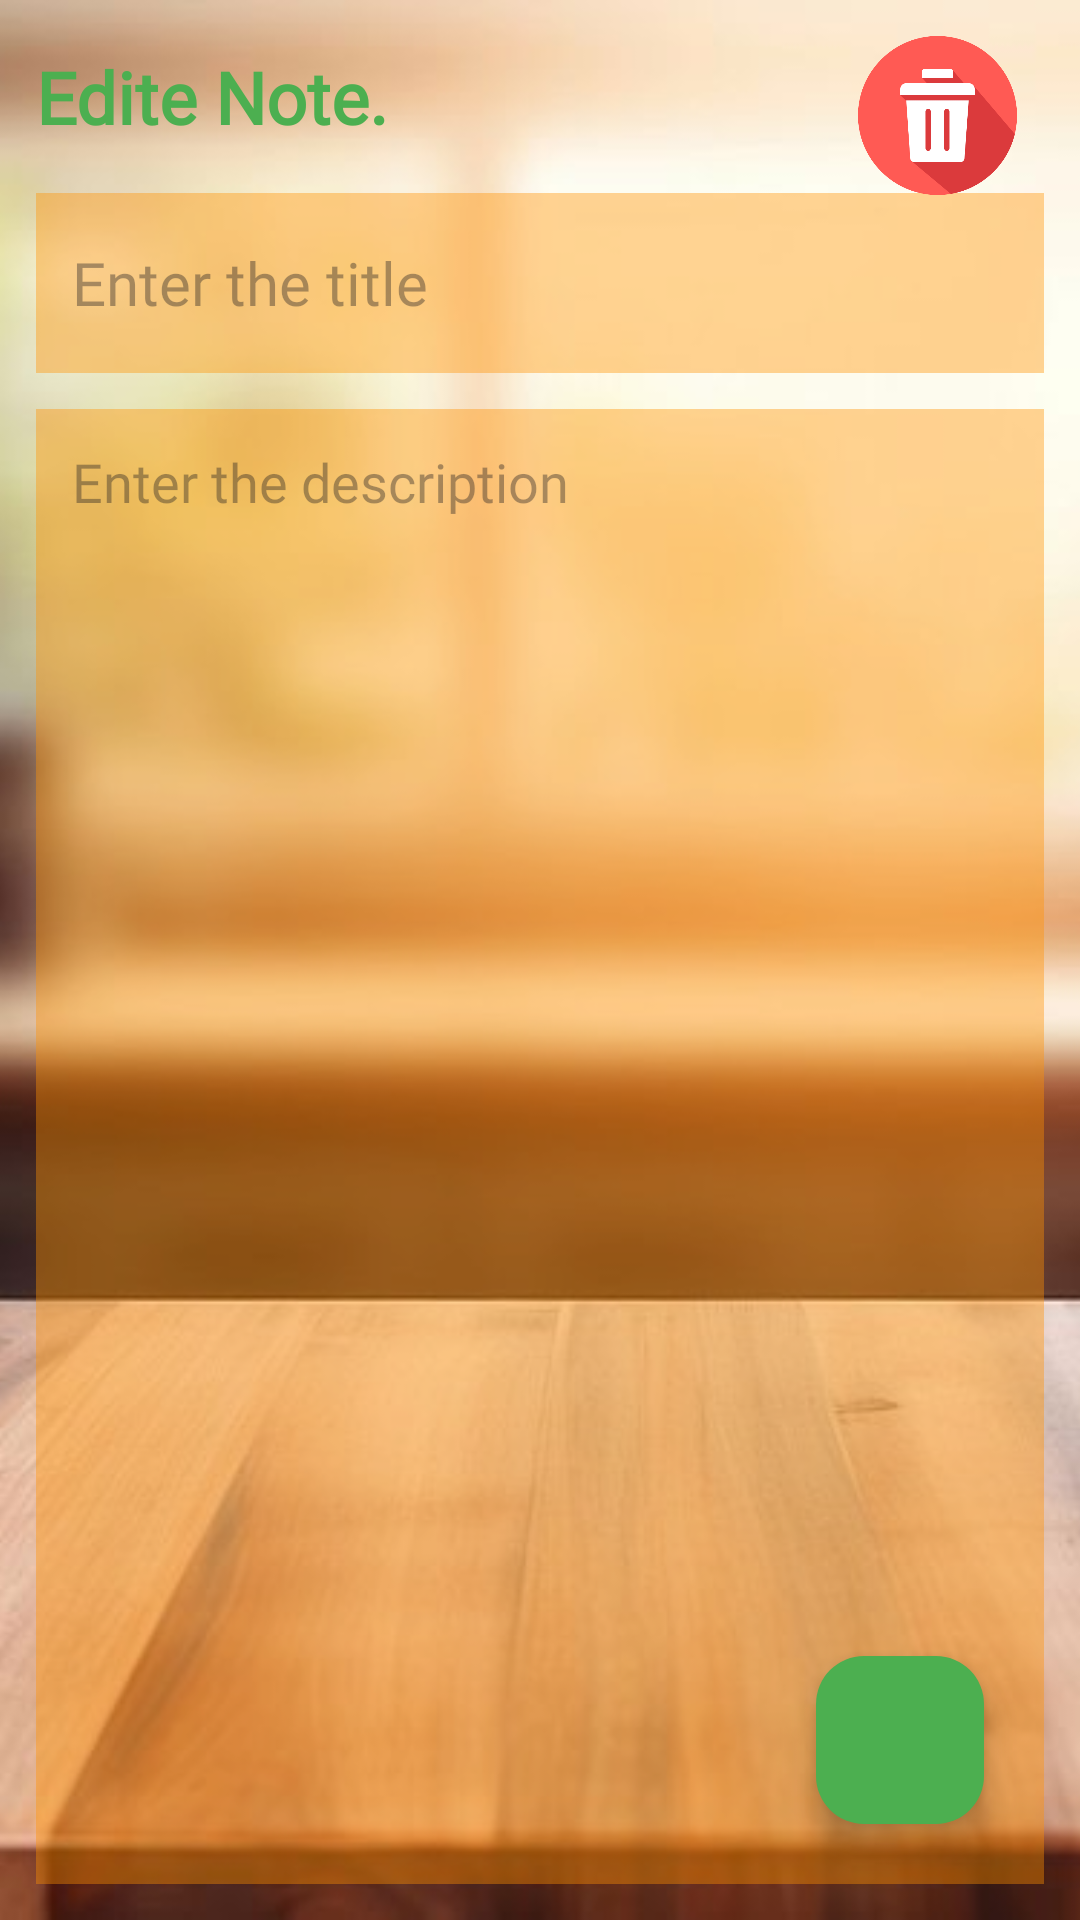

Reconstruct the res/layout file that produces this screen, plus the resources it refers to.
<!-- AndroidManifest.xml: application theme Theme.MealSafari -->
<!-- res/layout/fragment_edite.xml -->
<?xml version="1.0" encoding="utf-8"?>
<FrameLayout xmlns:android="http://schemas.android.com/apk/res/android"
    xmlns:app="http://schemas.android.com/apk/res-auto"
    xmlns:tools="http://schemas.android.com/tools"
    android:layout_width="match_parent"
    android:layout_height="match_parent"
    tools:context=".ui.fragment.soppingList.EditeFragment">
    <ImageView
        android:id="@+id/ivMelas"
        android:layout_width="match_parent"
        android:layout_height="match_parent"
        android:scaleType="centerCrop"

        android:src="@drawable/kitchen_img"
        app:layout_constraintBottom_toBottomOf="parent"
        app:layout_constraintEnd_toEndOf="parent"
        app:layout_constraintHorizontal_bias="1.0"
        app:layout_constraintStart_toStartOf="parent"
        app:layout_constraintTop_toTopOf="parent"
        app:layout_constraintVertical_bias="0.0" />
    <RelativeLayout
        android:layout_width="match_parent"
        android:layout_height="match_parent"
        android:orientation="vertical"
        android:padding="12dp"
        tools:context=".NewNoteFragment">


        <TextView
            android:id="@+id/addNoteHeading"
            android:layout_width="wrap_content"
            android:layout_height="wrap_content"
            android:layout_alignParentTop="true"
            android:layout_marginTop="4dp"
            android:fontFamily="@font/myfont"
            android:text="Edite Note."
            android:textColor="@color/green"
            android:textSize="24sp"
            android:textStyle="bold" />

        <EditText
            android:id="@+id/addNoteTitle"
            android:layout_width="match_parent"
            android:layout_height="60dp"
            android:layout_below="@id/addNoteHeading"
            android:layout_marginTop="16dp"
            android:background="#66FF9100"

            android:fontFamily="@font/myfont"
            android:hint="Enter the title"
            android:maxLines="1"
            android:padding="12dp"
            android:textSize="20sp" />

        <EditText
            android:id="@+id/addNoteDesc"
            android:layout_width="match_parent"
            android:layout_height="match_parent"
            android:layout_below="@id/addNoteTitle"
            android:layout_marginTop="12dp"
            android:background="#66FF9100"
            android:fontFamily="@font/myfont"
            android:gravity="top"
            android:hint="Enter the description"
            android:padding="12dp"
            android:textSize="18sp" />


        <com.google.android.material.floatingactionbutton.FloatingActionButton
            android:id="@+id/editNoteFab"
            android:layout_width="wrap_content"
            android:layout_height="wrap_content"
            android:layout_marginEnd="20dp"
            android:layout_marginBottom="20dp"
            android:clickable="true"
            android:backgroundTint="@color/green"
            android:tintMode="@color/white"
            android:src="@drawable/baseline_done_24"
            android:layout_alignParentBottom="true"
            android:layout_alignParentEnd="true"
            android:contentDescription="editFab" />

        <ImageView
            android:id="@+id/ivDelete"
            android:layout_width="61dp"
            android:layout_height="53dp"
            android:clickable="true"
            android:layout_alignParentEnd="true"
            android:layout_marginEnd="5dp"
            android:src="@drawable/delete_icon_red" />


    </RelativeLayout>


</FrameLayout>
<!-- resources referenced by this layout -->
<resources>
  <color name="green">#4CAF50</color>
  <color name="white">#FFFFFFFF</color>
  <!-- drawable delete_icon_red: png bitmap (drawable, 18634 bytes) -->
  <!-- drawable kitchen_img: png bitmap (drawable, 852708 bytes) -->
  <style name="Theme.MealSafari" parent="Base.Theme.MealSafari" />
  <style name="Base.Theme.MealSafari" parent="Theme.Material3.DayNight.NoActionBar">
          
          
          <item name="colorPrimary">@color/black</item>
          <item name="colorPrimaryDark">@color/black</item>
          <item name="colorAccent">@color/black</item>
  
          
          <item name="android:windowBackground">@color/backgroundColor</item>
          <item name="android:textColor">@color/textColor</item>
          <item name="cardViewStyle">@style/CardView</item>
      </style>
  <color name="black">#FF000000</color>
  <color name="backgroundColor">@color/cardColor</color>
  <color name="textColor">#000000</color>
  <style name="CardView" parent="Widget.MaterialComponents.CardView">
          <item name="cardBackgroundColor">@color/backgroundColor</item>
      </style>
  <color name="cardColor">#FFFFFF</color>
</resources>
